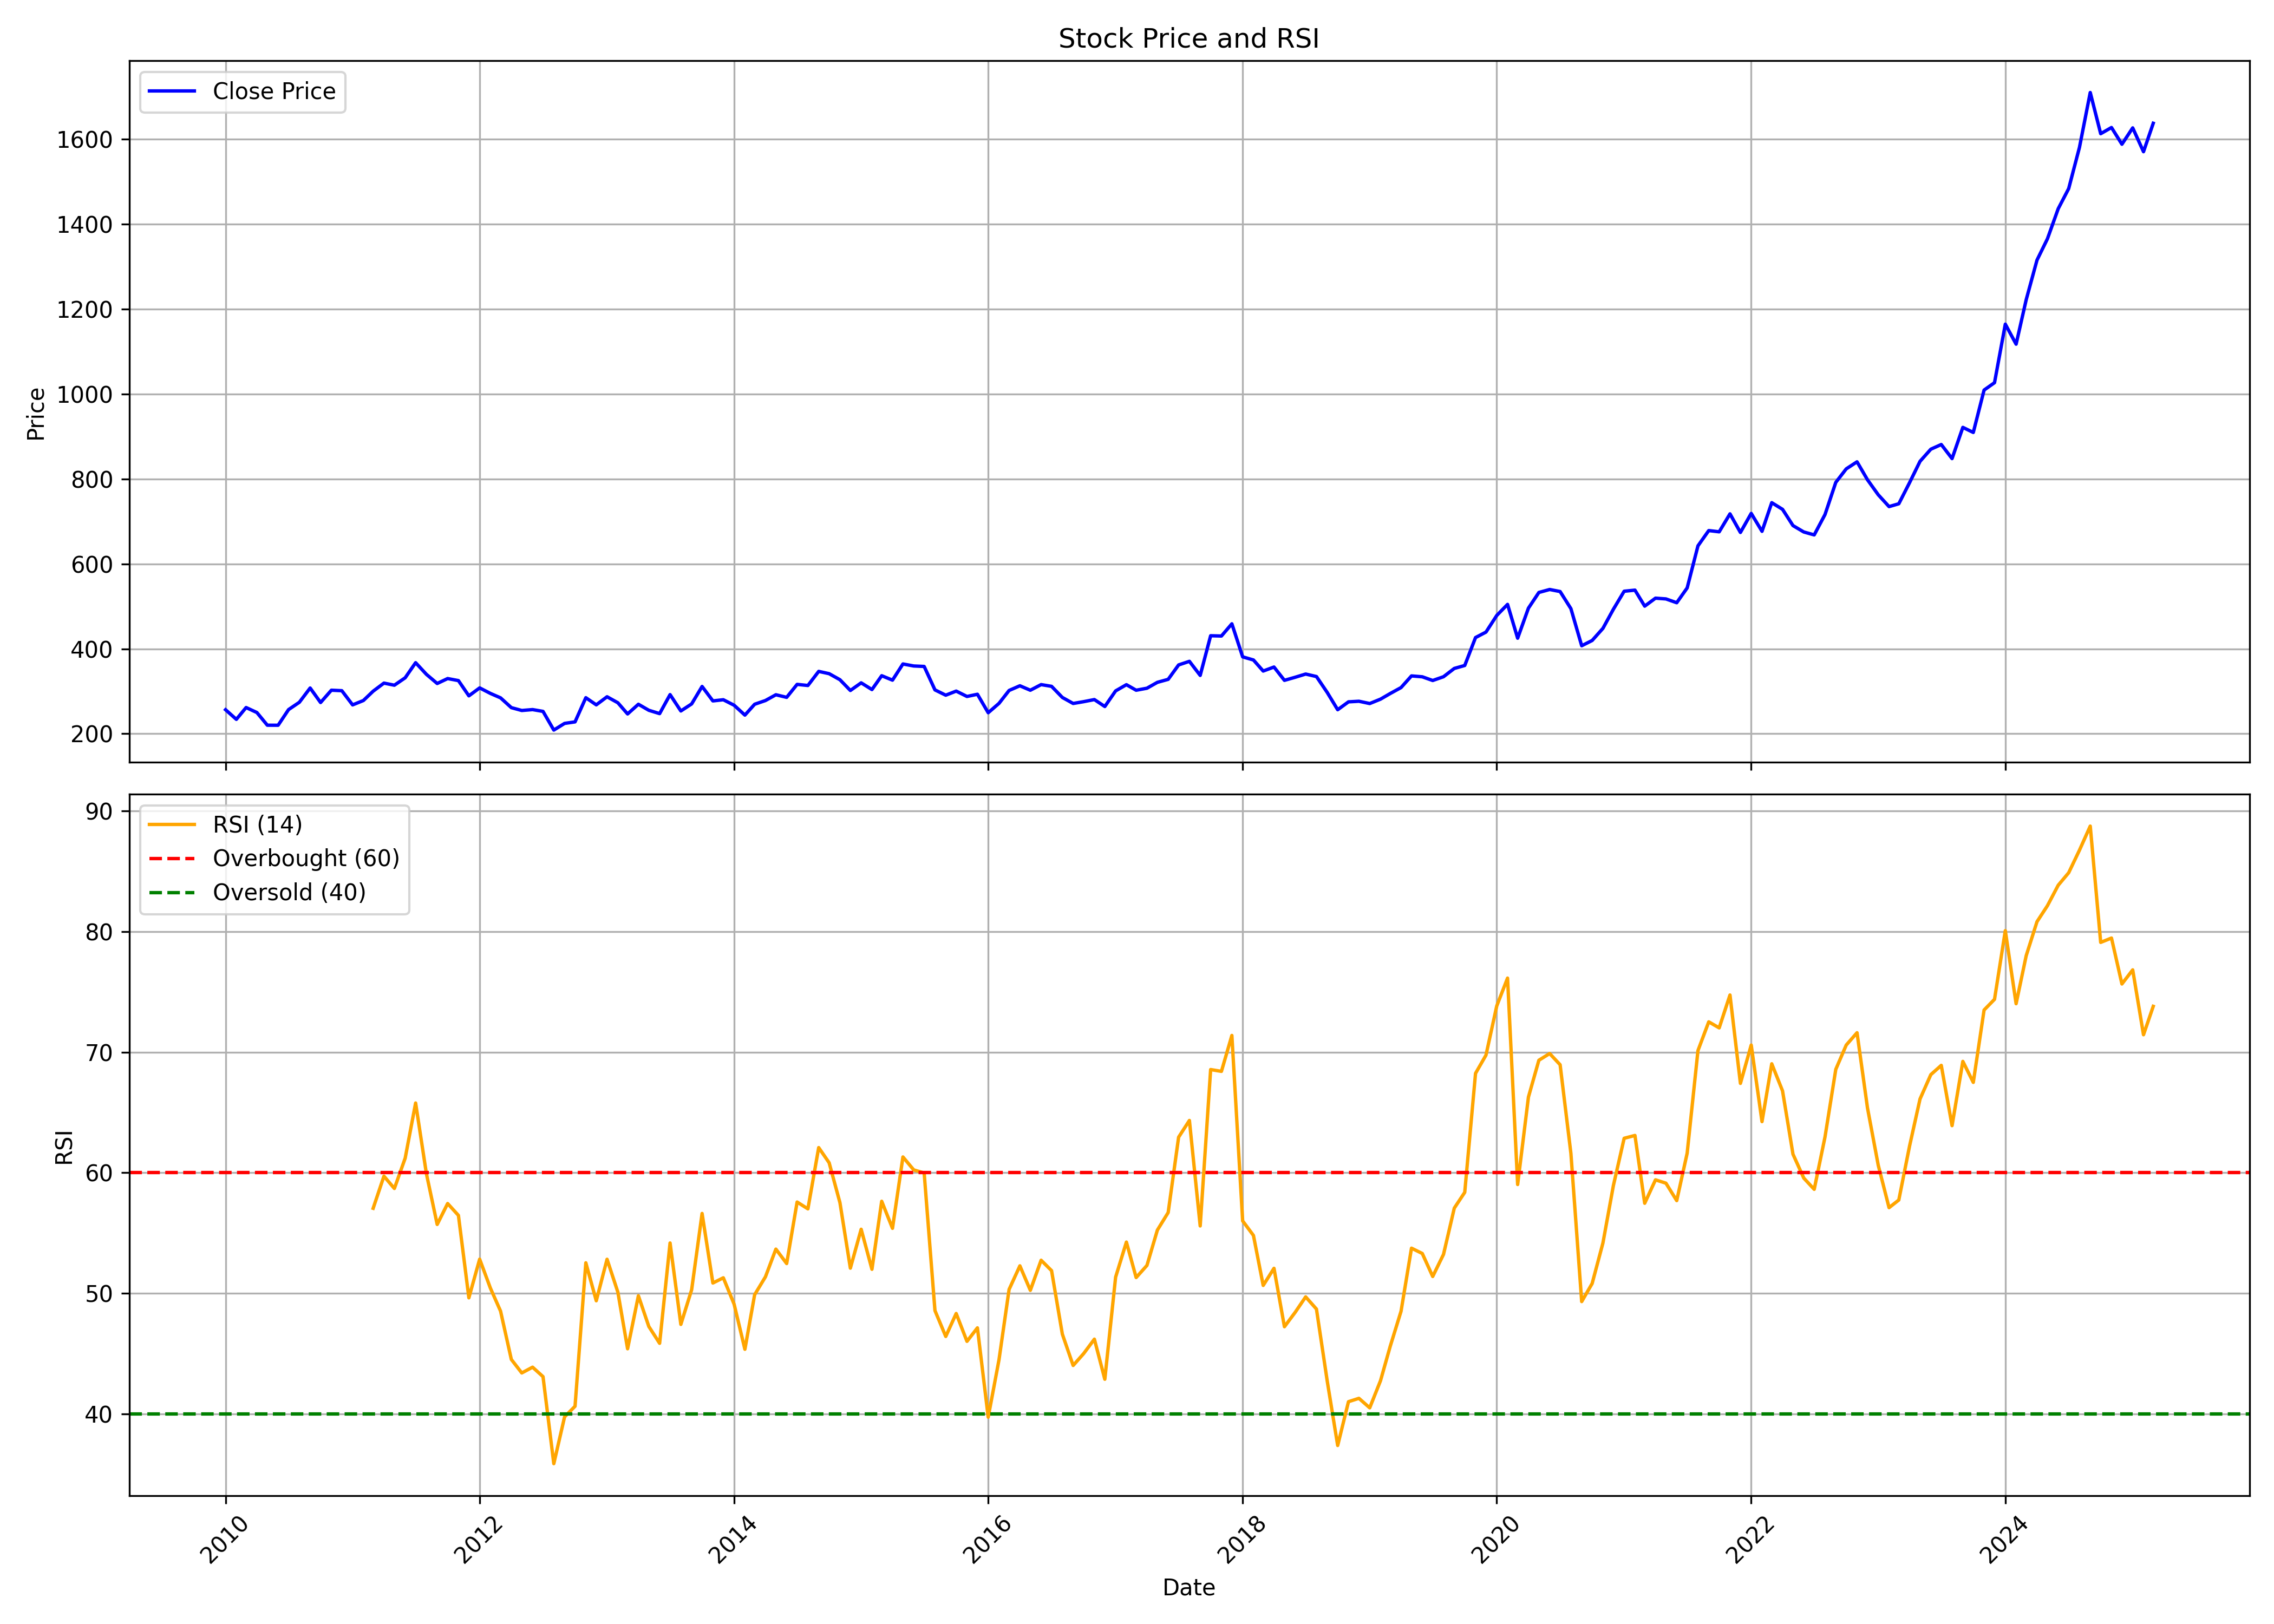

Data behind this chart, as committed beside it:
, date, symbol, open, high, low, close, volume, rsi
0, 2010-01-01, BHARTIARTL, 277.1, 280.7, 254.7, 256.6, 105351626, 
1, 2010-02-01, BHARTIARTL, 255.4, 266.6, 225.6, 233.9, 179471892, 
2, 2010-03-01, BHARTIARTL, 233.9, 268.8, 233.9, 261.7, 122453470, 
3, 2010-04-01, BHARTIARTL, 261.8, 287.8, 244.5, 250, 129949136, 
4, 2010-05-01, BHARTIARTL, 249.6, 251.1, 211, 220.2, 169356379, 
5, 2010-06-01, BHARTIARTL, 220.3, 244.5, 213, 220.1, 156672496, 
6, 2010-07-01, BHARTIARTL, 220.2, 271.7, 218.7, 256.9, 199184697, 
7, 2010-08-01, BHARTIARTL, 257.9, 281.2, 257.9, 274.1, 118408944, 
8, 2010-09-01, BHARTIARTL, 276.4, 316.7, 276.2, 307.7, 129264904, 
9, 2010-10-01, BHARTIARTL, 310.9, 310.9, 267.1, 273.6, 112534212, 
10, 2010-11-01, BHARTIARTL, 276.4, 304.9, 254.9, 302.6, 164496022, 
11, 2010-12-01, BHARTIARTL, 300.3, 302.4, 270.5, 301.4, 92063912, 
12, 2011-01-01, BHARTIARTL, 303.2, 306.6, 261.3, 268, 73084768, 
13, 2011-02-01, BHARTIARTL, 273, 289.2, 255.8, 278.3, 110229477, 
14, 2011-03-01, BHARTIARTL, 278.2, 306.6, 259.5, 300.2, 92195777, 57.05
15, 2011-04-01, BHARTIARTL, 297.9, 359.9, 290.4, 319.3, 94021225, 59.71
16, 2011-05-01, BHARTIARTL, 318.4, 323.4, 290.4, 314.3, 81489074, 58.69
17, 2011-06-01, BHARTIARTL, 315.2, 340.2, 308.9, 331.8, 106324762, 61.21
18, 2011-07-01, BHARTIARTL, 331.8, 369, 317.8, 367.3, 115501394, 65.78
19, 2011-08-01, BHARTIARTL, 376.2, 376.2, 316.9, 339.9, 148344585, 59.92
20, 2011-09-01, BHARTIARTL, 340.8, 352.8, 303.7, 318.4, 96546397, 55.71
21, 2011-10-01, BHARTIARTL, 314.2, 344.7, 289.3, 330, 90339954, 57.44
22, 2011-11-01, BHARTIARTL, 325.8, 347, 298.8, 325.2, 172682691, 56.46
23, 2011-12-01, BHARTIARTL, 330.9, 335, 268.9, 289.3, 144828259, 49.62
24, 2012-01-01, BHARTIARTL, 290.1, 316.5, 269.5, 308, 102437190, 52.83
25, 2012-02-01, BHARTIARTL, 307.2, 337.7, 281, 294.9, 214957055, 50.41
26, 2012-03-01, BHARTIARTL, 293.9, 298.9, 270.1, 284.6, 99002911, 48.52
27, 2012-04-01, BHARTIARTL, 285.4, 289.6, 243.4, 261.5, 80786699, 44.51
28, 2012-05-01, BHARTIARTL, 261.5, 269.5, 235.9, 254.8, 79757910, 43.39
29, 2012-06-01, BHARTIARTL, 252.8, 266.9, 240.3, 256.9, 91030143, 43.87
30, 2012-07-01, BHARTIARTL, 256.9, 276.9, 251, 252.7, 89704517, 43.08
31, 2012-08-01, BHARTIARTL, 253.5, 255.3, 200.8, 208.7, 217528607, 35.86
32, 2012-09-01, BHARTIARTL, 208.5, 239.3, 204, 224.4, 144080584, 39.75
33, 2012-10-01, BHARTIARTL, 224.2, 233.9, 182.5, 228, 78347886, 40.62
34, 2012-11-01, BHARTIARTL, 229, 288, 226.3, 284.9, 136101825, 52.53
35, 2012-12-01, BHARTIARTL, 285.3, 287.5, 253.3, 268.1, 96420016, 49.38
36, 2013-01-01, BHARTIARTL, 269.3, 313.3, 268.4, 287.1, 112323897, 52.82
37, 2013-02-01, BHARTIARTL, 284.5, 293.2, 246.5, 273, 127265689, 50.1
38, 2013-03-01, BHARTIARTL, 273.5, 276.4, 233, 246.7, 140817090, 45.39
39, 2013-04-01, BHARTIARTL, 243.5, 274.1, 225.4, 269.5, 90907438, 49.79
40, 2013-05-01, BHARTIARTL, 269.5, 281.4, 249.1, 255.3, 96856555, 47.24
41, 2013-06-01, BHARTIARTL, 256.4, 261.7, 232.6, 247.5, 103837622, 45.85
42, 2013-07-01, BHARTIARTL, 247.5, 295.2, 239.9, 292.2, 107032947, 54.17
43, 2013-08-01, BHARTIARTL, 295, 300.3, 236.8, 253.7, 126287378, 47.42
44, 2013-09-01, BHARTIARTL, 257.7, 304.3, 237.9, 270.3, 123336083, 50.29
45, 2013-10-01, BHARTIARTL, 270.8, 314.3, 262.1, 311.4, 104727225, 56.62
46, 2013-11-01, BHARTIARTL, 309.6, 317, 270.2, 277.4, 90295080, 50.85
47, 2013-12-01, BHARTIARTL, 278.2, 291.8, 264.2, 280.1, 88446952, 51.28
48, 2014-01-01, BHARTIARTL, 280.7, 287.5, 254.5, 267.2, 119717430, 49.1
49, 2014-02-01, BHARTIARTL, 265.6, 271, 239.1, 243.9, 131351974, 45.35
50, 2014-03-01, BHARTIARTL, 246.3, 277.5, 239.1, 269.5, 128835367, 49.88
51, 2014-04-01, BHARTIARTL, 269.7, 293, 264.6, 278.2, 85605110, 51.36
52, 2014-05-01, BHARTIARTL, 278.2, 296.8, 258.9, 291.9, 117027882, 53.66
53, 2014-06-01, BHARTIARTL, 292.6, 311.4, 278.2, 285.8, 128753684, 52.46
54, 2014-07-01, BHARTIARTL, 286, 318.2, 277, 316.3, 103112041, 57.57
55, 2014-08-01, BHARTIARTL, 314.3, 328.3, 306.4, 313.7, 89354889, 57
56, 2014-09-01, BHARTIARTL, 316.7, 359.5, 316.6, 346.9, 103522645, 62.08
57, 2014-10-01, BHARTIARTL, 345.8, 356.8, 325.3, 341.5, 82717449, 60.83
58, 2014-11-01, BHARTIARTL, 343.6, 349.1, 321.9, 327.3, 93649244, 57.52
59, 2014-12-01, BHARTIARTL, 329.4, 331.6, 287.5, 301.9, 96427464, 52.08
... 123 more rows
